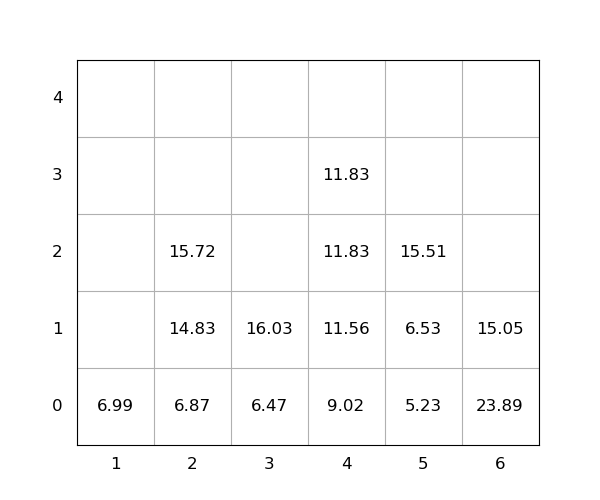

The file beside this chart, header and first rows:
idx, loc_x, loc_y, loc_z, weight, seq, emerg, reloc, size(ft)
1, 2, 0, 0, 6.87, 0, 0, 0, 20
2, 6, 0, 0, 23.89, 0, 0, 1.0, 20
3, 6, 0, 1, 15.05, 0, 0, 1.0, 20
4, 3, 0, 0, 6.47, 1, 0, 0, 20
5, 5, 0, 0, 5.23, 2, 0, 0, 20
6, 3, 0, 1, 16.03, 3, 0, 0, 20
7, 1, 0, 0, 6.99, 4, 0, 0, 20
8, 2, 0, 1, 14.83, 5, 0, 0, 20
9, 4, 0, 0, 9.02, 6, 0, 0, 20
10, 2, 0, 2, 15.72, 7, 0, 0, 20
11, 4, 0, 1, 11.56, 8, 0, 0, 20
12, 5, 0, 1, 6.53, 9, 0, 0, 20
13, 5, 0, 2, 15.51, 10, 0, 0, 20
14, 4, 0, 2, 11.83, 11, 0, 0, 20
15, 4, 0, 3, 11.83, 12, 0, 0, 20
